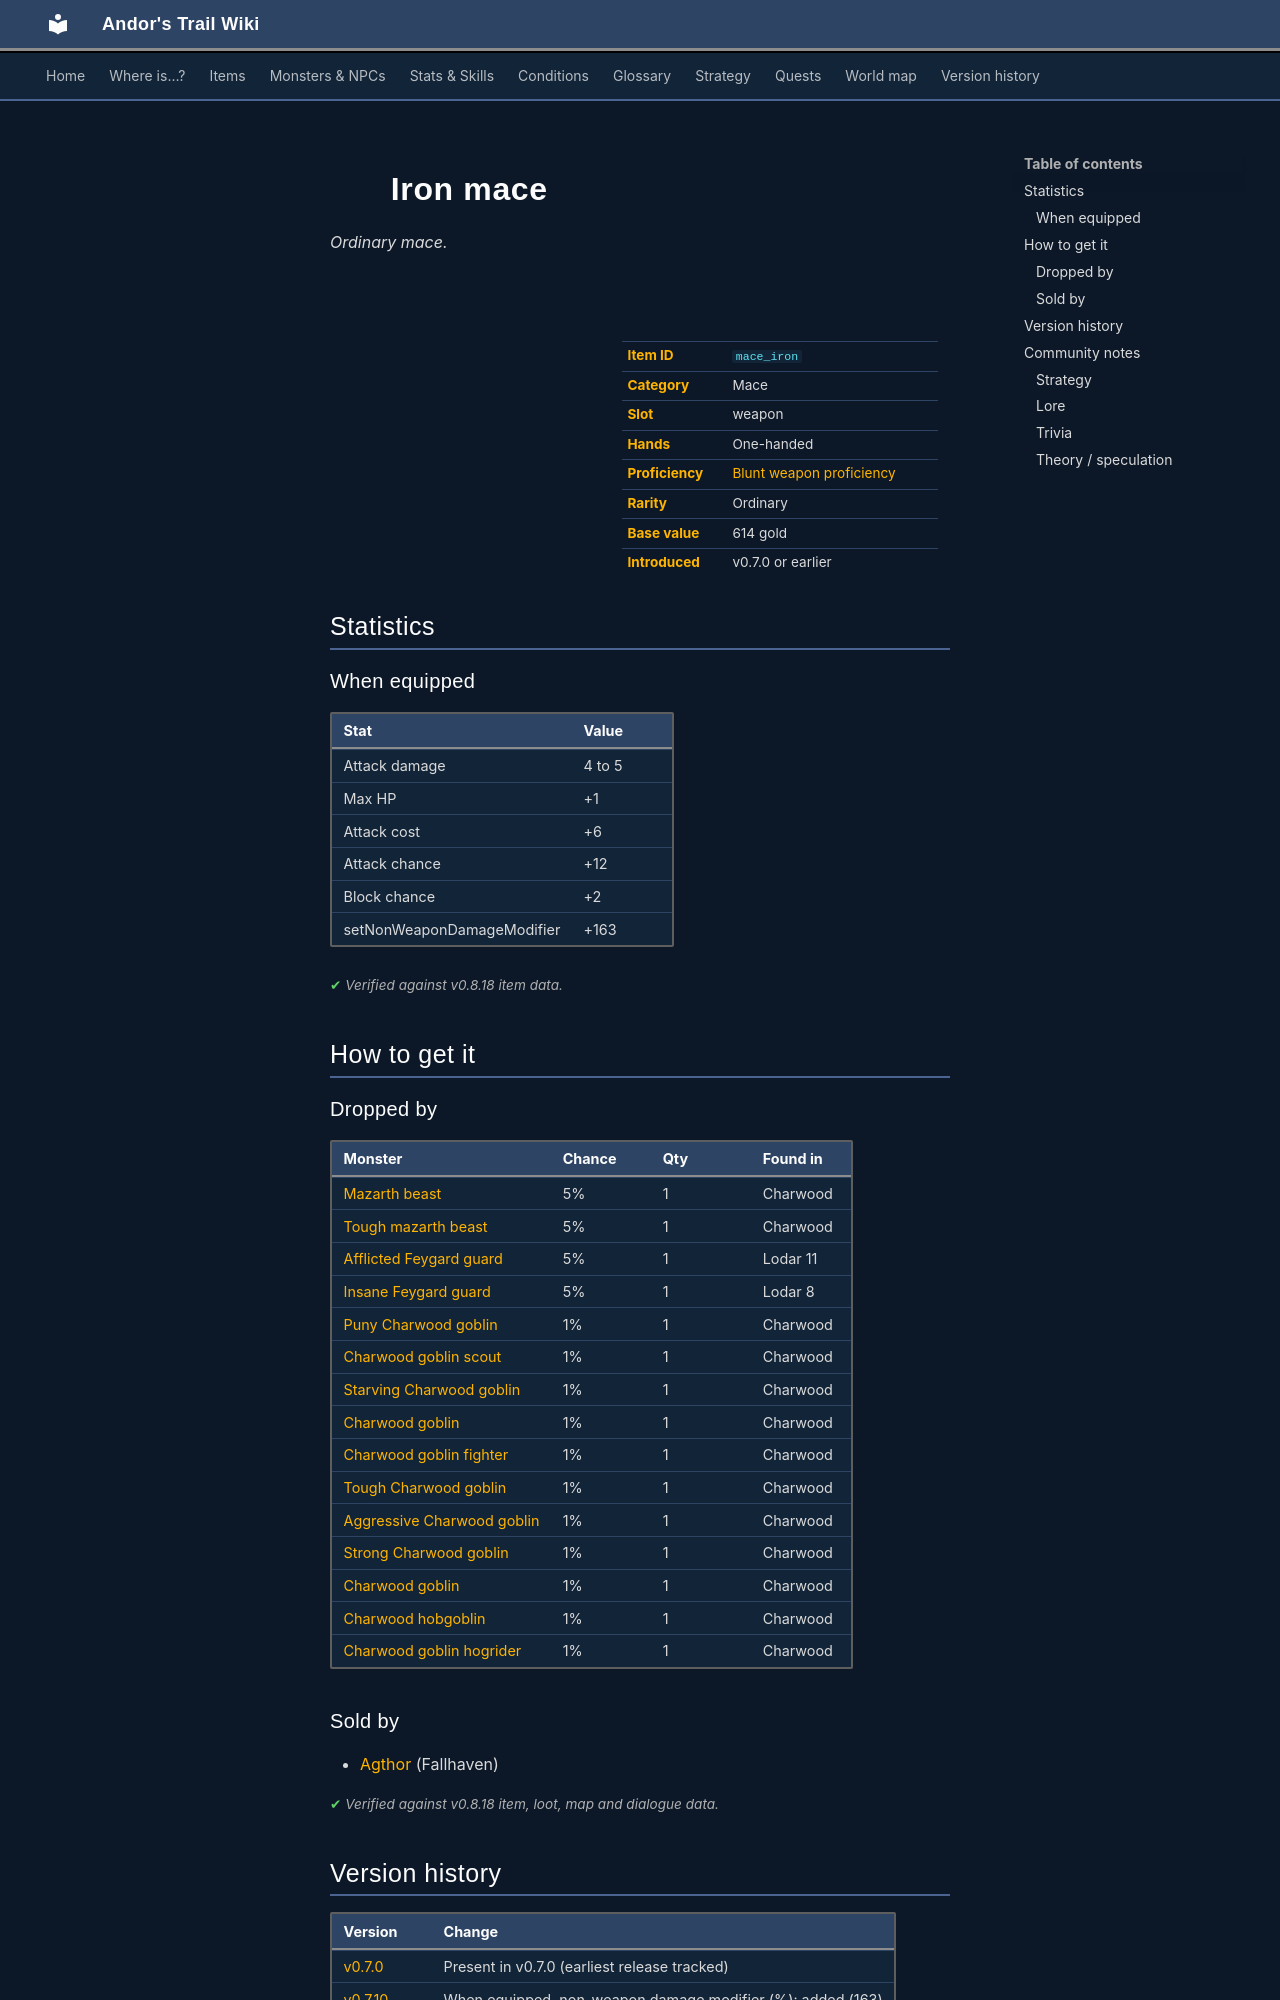

repository: asdfghjkl628/Andor-s-Trail-Wikiiii · page: items/mace_iron/index.html · generator: mkdocs

---
description: "Iron mace is a ordinary mace in Andor's Trail (Attack damage 4 to 5, Max HP +1, Attack cost +6, Attack chance +12). How to get it: monster drops, shops."
---

# ![](../assets/icons/items/items_weapons_3_20.png){ .sprite } Iron mace

*Ordinary mace.*

<div class="infobox" markdown>

<p class="ib-img"><img class="sprite" src="../../assets/icons/items/items_weapons_3_20.png" alt=""></p>

| | |
|---|---|
| **Item ID** | `mace_iron` |
| **Category** | Mace |
| **Slot** | weapon |
| **Hands** | One-handed |
| **Proficiency** | [Blunt weapon proficiency](../skills/weaponProficiencyBlunt.md) |
| **Rarity** | Ordinary |
| **Base value** | 614 gold |
| **Introduced** | v0.7.0 or earlier |

</div>

## Statistics

### When equipped

| Stat | Value |
|---|---|
| Attack damage | 4 to 5 |
| Max HP | +1 |
| Attack cost | +6 |
| Attack chance | +12 |
| Block chance | +2 |
| setNonWeaponDamageModifier | +163 |

<p class="verified">Verified against v0.8.18 item data.</p>

## How to get it

### Dropped by

| Monster | Chance | Qty | Found in |
|---|---|---|---|
| [Mazarth beast](../monsters/mazarth1.md) | 5% | 1 | Charwood |
| [Tough mazarth beast](../monsters/mazarth2.md) | 5% | 1 | Charwood |
| [Afflicted Feygard guard](../monsters/lodar_fg3.md) | 5% | 1 | Lodar 11 |
| [Insane Feygard guard](../monsters/lodar_fg4.md) | 5% | 1 | Lodar 8 |
| [Puny Charwood goblin](../monsters/charwdg1.md) | 1% | 1 | Charwood |
| [Charwood goblin scout](../monsters/charwdg2.md) | 1% | 1 | Charwood |
| [Starving Charwood goblin](../monsters/charwdg3.md) | 1% | 1 | Charwood |
| [Charwood goblin](../monsters/charwdg4.md) | 1% | 1 | Charwood |
| [Charwood goblin fighter](../monsters/charwdg5.md) | 1% | 1 | Charwood |
| [Tough Charwood goblin](../monsters/charwdg6.md) | 1% | 1 | Charwood |
| [Aggressive Charwood goblin](../monsters/charwdg7.md) | 1% | 1 | Charwood |
| [Strong Charwood goblin](../monsters/charwdg8.md) | 1% | 1 | Charwood |
| [Charwood goblin](../monsters/charwdg4.md#v-charwdgg) | 1% | 1 | Charwood |
| [Charwood hobgoblin](../monsters/brightport_goblin2.md) | 1% | 1 | Charwood |
| [Charwood goblin hogrider](../monsters/brightport_goblin.md) | 1% | 1 | Charwood |

### Sold by

- [Agthor](../monsters/agthor.md) (Fallhaven)


<p class="verified">Verified against v0.8.18 item, loot, map and dialogue data.</p>


## Version history

| Version | Change |
|---|---|
| [v0.7.0](../versions/0.7.0.md) | Present in v0.7.0 (earliest release tracked) |
| [v0.7.10](../versions/0.7.10.md) | When equipped, non-weapon damage modifier (%): added (163) |

<p class="verified">Verified against v0.8.18 and every earlier release back to v0.7.0 (game data compared release by release).</p>


## Community notes

<small>Written by players, not generated from game data. **Strategy**: how and when to use it · **Lore**: the in-world story · **Trivia**: real-world facts, references, development history · **Theory / speculation**: unconfirmed ideas; may just be unfinished content</small>

### Strategy

*No notes yet. Contributions are welcome: [add a note](https://github.com/asdfghjkl628/Andor-s-Trail-Wikiiii/new/main/notes/items?filename=mace_iron.md&value=%23%23%20Strategy%0A%0A%3C%21--%20how%20and%20when%20to%20use%20it%20--%3E%0A%0A%23%23%20Lore%0A%0A%3C%21--%20the%20in-world%20story%20--%3E%0A%0A%23%23%20Trivia%0A%0A%3C%21--%20real-world%20facts%2C%20references%2C%20development%20history%20--%3E%0A%0A%23%23%20Theory%20/%20speculation%0A%0A%3C%21--%20unconfirmed%20ideas%3B%20may%20just%20be%20unfinished%20content%20--%3E%0A).*

### Lore

*No notes yet. Contributions are welcome: [add a note](https://github.com/asdfghjkl628/Andor-s-Trail-Wikiiii/new/main/notes/items?filename=mace_iron.md&value=%23%23%20Strategy%0A%0A%3C%21--%20how%20and%20when%20to%20use%20it%20--%3E%0A%0A%23%23%20Lore%0A%0A%3C%21--%20the%20in-world%20story%20--%3E%0A%0A%23%23%20Trivia%0A%0A%3C%21--%20real-world%20facts%2C%20references%2C%20development%20history%20--%3E%0A%0A%23%23%20Theory%20/%20speculation%0A%0A%3C%21--%20unconfirmed%20ideas%3B%20may%20just%20be%20unfinished%20content%20--%3E%0A).*
